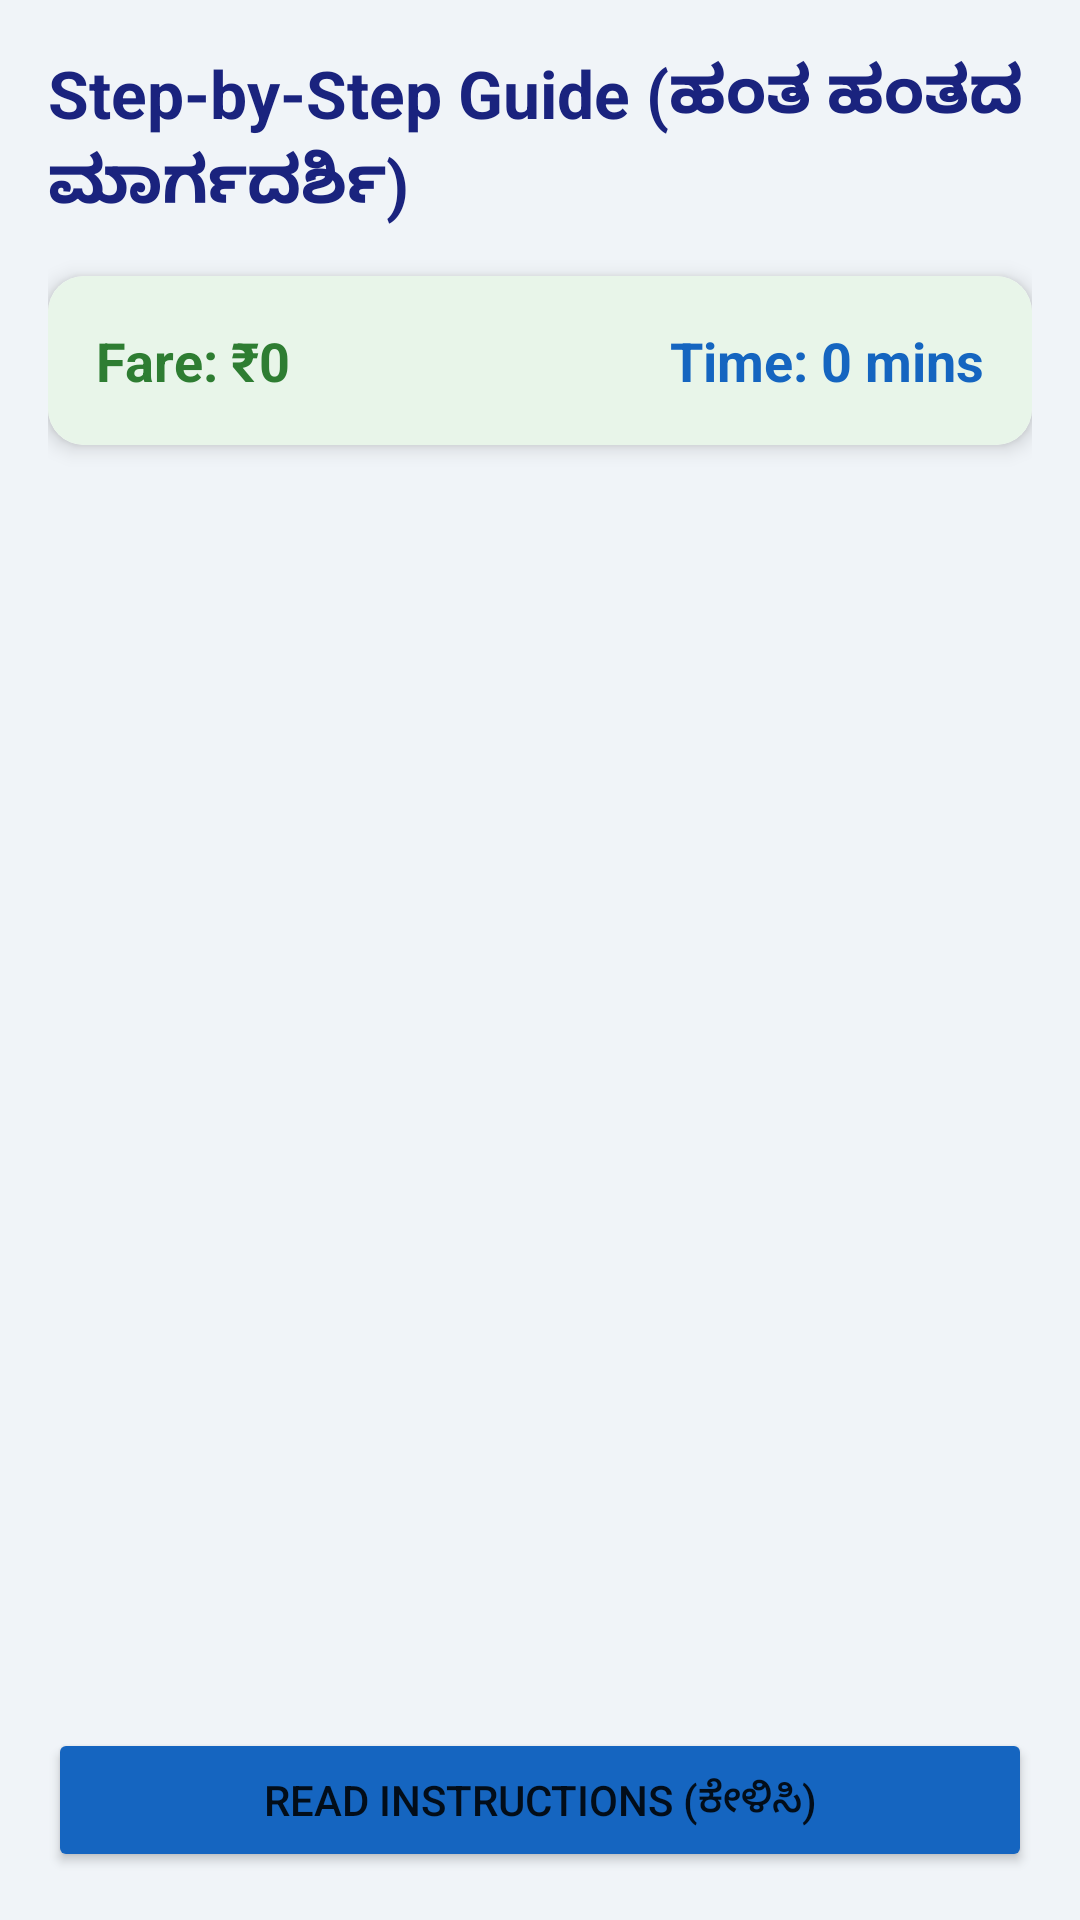

Write the Android layout XML for this screen, with the resource values it uses.
<!-- AndroidManifest.xml: application theme Theme.NammaMetro -->
<!-- res/layout/fragment_route.xml -->
<?xml version="1.0" encoding="utf-8"?>
<LinearLayout xmlns:android="http://schemas.android.com/apk/res/android"
    xmlns:app="http://schemas.android.com/apk/res-auto"
    android:layout_width="match_parent"
    android:layout_height="match_parent"
    android:orientation="vertical"
    android:padding="16dp"
    android:background="#F0F4F8">

    <TextView
        android:id="@+id/routeSummaryHeader"
        android:layout_width="wrap_content"
        android:layout_height="wrap_content"
        android:text="@string/step_by_step"
        android:textSize="22sp"
        android:textStyle="bold"
        android:textColor="#1A237E"
        android:layout_marginBottom="16dp"/>

    <com.google.android.material.card.MaterialCardView
        android:layout_width="match_parent"
        android:layout_height="wrap_content"
        android:layout_marginBottom="16dp"
        app:cardCornerRadius="12dp"
        app:cardElevation="4dp">

        <LinearLayout
            android:layout_width="match_parent"
            android:layout_height="wrap_content"
            android:orientation="horizontal"
            android:padding="16dp"
            android:background="#E8F5E9">

            <TextView
                android:id="@+id/fareText"
                android:layout_width="0dp"
                android:layout_height="wrap_content"
                android:layout_weight="1"
                android:text="Fare: ₹0"
                android:textSize="18sp"
                android:textStyle="bold"
                android:textColor="#2E7D32"/>

            <TextView
                android:id="@+id/timeText"
                android:layout_width="0dp"
                android:layout_height="wrap_content"
                android:layout_weight="1"
                android:text="Time: 0 mins"
                android:textSize="18sp"
                android:textStyle="bold"
                android:textColor="#1565C0"
                android:textAlignment="viewEnd"/>
        </LinearLayout>
    </com.google.android.material.card.MaterialCardView>

    <androidx.recyclerview.widget.RecyclerView
        android:id="@+id/routeRecyclerView"
        android:layout_width="match_parent"
        android:layout_height="0dp"
        android:layout_weight="1"
        android:clipToPadding="false"
        android:paddingBottom="16dp"/>

    <Button
        android:id="@+id/speakButton"
        android:layout_width="match_parent"
        android:layout_height="wrap_content"
        android:text="Read Instructions (ಕೇಳಿಸಿ)"
        android:layout_marginTop="8dp"
        app:icon="@android:drawable/ic_btn_speak_now"
        android:backgroundTint="#1565C0"/>

</LinearLayout>
<!-- resources referenced by this layout -->
<resources>
  <string name="step_by_step">Step-by-Step Guide (ಹಂತ ಹಂತದ ಮಾರ್ಗದರ್ಶಿ)</string>
  <style name="Theme.NammaMetro" parent="Theme.MaterialComponents.DayNight.NoActionBar">
          
          <item name="colorPrimary">@color/metro_blue</item>
          <item name="colorPrimaryVariant">@color/metro_blue_light</item>
          <item name="colorOnPrimary">@color/white</item>
          
          <item name="colorSecondary">@color/metro_green</item>
          <item name="colorSecondaryVariant">@color/metro_green_light</item>
          <item name="colorOnSecondary">@color/white</item>
          
          <item name="android:statusBarColor">?attr/colorPrimaryVariant</item>
          
          <item name="android:windowBackground">@color/background_light</item>
      </style>
  <color name="metro_blue">#1A237E</color>
  <color name="metro_blue_light">#534BAE</color>
  <color name="white">#FFFFFF</color>
  <color name="metro_green">#2E7D32</color>
  <color name="metro_green_light">#60AD5E</color>
  <color name="background_light">#F0F4F8</color>
</resources>
